Run: headless pygame with SDL's dummy video driver; simulated clock (each Clock.tick advances the game by its frame time, no real sleeping); random seed 0; keys injected as events and as key.get_pressed() state; no mouse input.
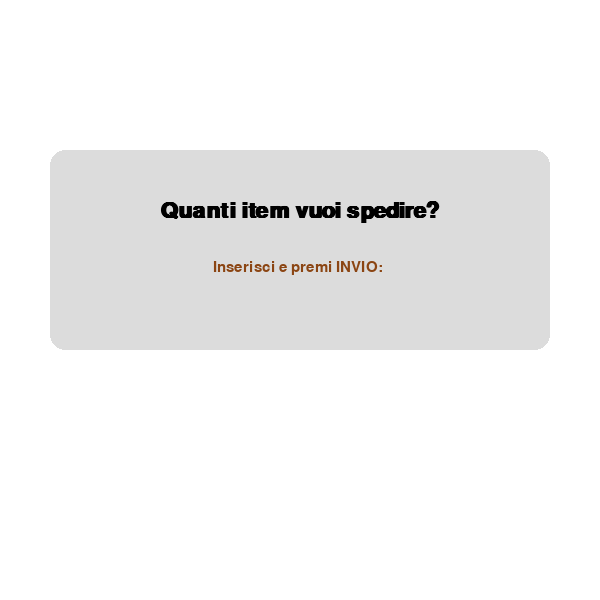
Frame 1 of 4 · flips 1–60 · no input
Frame 2 of 4 · flips 61–180 · tapped SPACE, RETURN · held RIGHT (→), D · screen unchanged from frame 1, image omitted
Frame 3 of 4 · flips 181–300 · held DOWN (↓), S · screen unchanged from frame 2, image omitted
Frame 4 of 4 · flips 301–420 · held LEFT (←), A, UP (↑), W · screen unchanged from frame 3, image omitted

The pygame program that drew these frames:

import pygame
import sys
import time

# --- Inizializzazione ---
pygame.init()
SCREEN_WIDTH, SCREEN_HEIGHT = 600, 600
screen = pygame.display.set_mode((SCREEN_WIDTH, SCREEN_HEIGHT))
pygame.display.set_caption("Package Simulator Pro - Animated")
font = pygame.font.SysFont("Arial", 22)
big_font = pygame.font.SysFont("Arial", 32, bold=True)
clock = pygame.time.Clock()

# --- Colori ---
WHITE = (255, 255, 255)
BLACK = (0, 0, 0)
RED = (200, 0, 0)
GREEN = (0, 150, 0)
LIGHT_GRAY = (220, 220, 220)
# Colori per la scatola di cartone
BROWN_DARK = (139, 69, 19)  # Marrone scuro per i bordi
BROWN_LIGHT = (210, 180, 140)  # Marrone chiaro per l'interno (Tan)
PACKAGE_FILL = (100, 200, 255)  # Azzurro per il contenuto

# --- Variabili di Stato ---
stage = "INPUT_MAX"  # INPUT_MAX, SIMULATION, RESULTS
input_text = ""
max_items = 0
item_count = 0
current_weight = 0
packages_sent = 0
total_weight_sent = 0
message = ""

# --- Variabili per l'Animazione ---
# Posizione standard della scatola
BOX_START_X = (SCREEN_WIDTH // 2) - 100  # Centrato
BOX_START_Y = 200
box_x = BOX_START_X
box_y = BOX_START_Y
BOX_WIDTH = 200
BOX_HEIGHT = 300
is_animating = False
animation_type = ""  # "SHIPPING" o "ARRIVING"


# --- Funzione per disegnare una scatola "stilizzata" ---
def draw_styled_box(surface, x, y, width, height, weight):
    # 1. Fondo della scatola (marrone chiaro)
    pygame.draw.rect(surface, BROWN_LIGHT, (x, y, width, height))

    # 2. Contenuto (azzurro, proporzionale al peso)
    fill_h = (weight / 20) * height
    # Disegniamo il contenuto sopra il fondo, partendo dal basso
    if weight > 0:
        pygame.draw.rect(surface, PACKAGE_FILL, (x, y + height - fill_h, width, fill_h))

    # 3. Bordi della scatola (marrone scuro, spessi)
    pygame.draw.rect(surface, BROWN_DARK, (x, y, width, height), 5)

    # 4. Dettagli stilizzati (linee per nastro adesivo o pieghe)
    # Linea orizzontale superiore (nastro)
    pygame.draw.line(surface, BROWN_DARK, (x, y + 20), (x + width, y + 20), 2)
    # Linea orizzontale inferiore (nastro)
    pygame.draw.line(surface, BROWN_DARK, (x, y + height - 20), (x + width, y + height - 20), 2)
    # Linea verticale centrale (piega)
    pygame.draw.line(surface, BROWN_DARK, (x + width // 2, y + 20), (x + width // 2, y + height - 20), 1)

    # 5. Etichetta del peso (testo sul pacco)
    weight_text = font.render(f"{weight} kg", True, BLACK)
    surface.blit(weight_text,
                 (x + width // 2 - weight_text.get_width() // 2, y + height // 2 - weight_text.get_height() // 2))


# --- Loop Principale ---
running = True
while running:
    screen.fill(WHITE)

    for event in pygame.event.get():
        if event.type == pygame.QUIT:
            running = False

        # --- LOGICA: INSERIMENTO MASSIMO ITEM ---
        if stage == "INPUT_MAX":
            if event.type == pygame.KEYDOWN:
                if event.key == pygame.K_RETURN and input_text != "":
                    max_items = int(input_text)
                    stage = "SIMULATION"
                    # Reset variabili simulazione
                    item_count = 0
                    current_weight = 0
                    packages_sent = 0
                    total_weight_sent = 0
                    box_x = BOX_START_X  # Assicuriamoci che la scatola sia in posizione
                elif event.key == pygame.K_BACKSPACE:
                    input_text = input_text[:-1]
                elif event.unicode.isdigit():
                    input_text += event.unicode

        # --- LOGICA: SIMULAZIONE (No input se in animazione) ---
        elif stage == "SIMULATION" and not is_animating:
            if event.type == pygame.KEYDOWN:
                if event.key == pygame.K_0:
                    stage = "RESULTS"
                elif event.key >= pygame.K_1 and event.key <= pygame.K_9:
                    weight = int(event.unicode)

                    if current_weight + weight > 20:
                        # IL PACCO È PIENO: Avvia animazione di spedizione
                        print(f"Pacco pieno ({current_weight}kg)! Avvio spedizione...")
                        packages_sent += 1
                        total_weight_sent += current_weight

                        # Salviamo il peso per il nuovo pacco
                        next_weight = weight
                        item_count += 1  # Contiamo l'item che ha fatto traboccare il pacco

                        # Attiva l'animazione d'uscita
                        is_animating = True
                        animation_type = "SHIPPING"
                        current_weight = 0  # Svuotiamo visivamente mentre esce

                        # Nota: Non aggiorniamo 'current_weight' con 'next_weight' qui.
                        # Lo faremo alla fine dell'animazione d'uscita.

                    else:
                        current_weight += weight
                        item_count += 1

                    # Controllo fine item (solo se non stiamo già animando una spedizione)
                    if not is_animating and item_count >= max_items:
                        # Gestiamo l'ultimo pacco e andiamo ai risultati
                        packages_sent += 1
                        total_weight_sent += current_weight
                        stage = "RESULTS"

    # --- AGGIORNAMENTO ANIMAZIONI ---
    if is_animating:
        if animation_type == "SHIPPING":
            # Il pacco esce a destra
            box_x += 15  # Velocità di uscita
            if box_x > SCREEN_WIDTH:
                # È uscito completamente!
                animation_type = "ARRIVING"
                box_x = -BOX_WIDTH  # Riposiziona a sinistra, fuori schermo
                # Ora che il vecchio è uscito, iniziamo il nuovo con il peso avanzato
                current_weight = next_weight

                # Controllo immediato se anche il nuovo peso completa gli item
                if item_count >= max_items:
                    # Abbiamo finito gli item proprio ora!
                    # Spediamo anche questo e andiamo ai risultati
                    packages_sent += 1
                    total_weight_sent += current_weight
                    stage = "RESULTS"
                    is_animating = False  # Fine animazione, vai ai risultati

        elif animation_type == "ARRIVING":
            # Il nuovo pacco entra da sinistra
            box_x += 15
            if box_x >= BOX_START_X:
                # È arrivato in posizione!
                box_x = BOX_START_X
                is_animating = False  # Fine animazione totale

    # --- DISEGNO (RENDERING) ---
    if stage == "INPUT_MAX":
        # Sfondo grigio chiaro per l'input
        pygame.draw.rect(screen, LIGHT_GRAY, (50, 150, SCREEN_WIDTH - 100, 200), 0, 15)
        msg = big_font.render("Quanti item vuoi spedire?", True, BLACK)
        screen.blit(msg, (SCREEN_WIDTH // 2 - msg.get_width() // 2, 200))
        val_surface = font.render(f"Inserisci e premi INVIO: {input_text}", True, BROWN_DARK)
        screen.blit(val_surface, (SCREEN_WIDTH // 2 - val_surface.get_width() // 2, 260))

    elif stage == "SIMULATION":
        # Area Info (Sfondo fisso in alto)
        pygame.draw.rect(screen, LIGHT_GRAY, (0, 0, SCREEN_WIDTH, 130))
        screen.blit(font.render(f"Item processati: {item_count} / {max_items}", True, BLACK), (30, 20))
        screen.blit(font.render(f"Pacchi spediti: {packages_sent}", True, RED), (30, 50))
        screen.blit(font.render(f"Peso totale inviato: {total_weight_sent} kg", True, GREEN), (30, 80))

        # Barra di stato/istruzioni in basso
        pygame.draw.rect(screen, BLACK, (0, SCREEN_HEIGHT - 50, SCREEN_WIDTH, 50))
        instr = font.render("Premi 1-9 per aggiungere peso, 0 per STOP", True, WHITE)
        screen.blit(instr, (SCREEN_WIDTH // 2 - instr.get_width() // 2, SCREEN_HEIGHT - 35))

        # DISEGNO LA SCATOLA ANIMATA
        # Usiamo le variabili box_x e box_y che cambiano durante l'animazione
        draw_styled_box(screen, box_x, box_y, BOX_WIDTH, BOX_HEIGHT, current_weight)

    elif stage == "RESULTS":
        pygame.draw.rect(screen, LIGHT_GRAY, (50, 100, SCREEN_WIDTH - 100, 400), 0, 15)
        res_title = big_font.render("REPORT SPEDIZIONE", True, GREEN)
        screen.blit(res_title, (SCREEN_WIDTH // 2 - res_title.get_width() // 2, 130))

        results = [
            f"Pacchi totali inviati: {packages_sent}",
            f"Peso totale inviato: {total_weight_sent} kg",
            f"Media peso per pacco: {total_weight_sent / packages_sent:.1f} kg" if packages_sent > 0 else "N/A",
            "",
            "Simulazione completata.",
            "Chiudi la finestra per uscire."
        ]

        y_offset = 200
        for line in results:
            color = BLACK if "Chiudi" not in line else RED
            res_text = font.render(line, True, color)
            screen.blit(res_text, (100, y_offset))
            y_offset += 30

    pygame.display.flip()
    clock.tick(60)  # 60 FPS per animazioni fluide

pygame.quit()
sys.exit()
